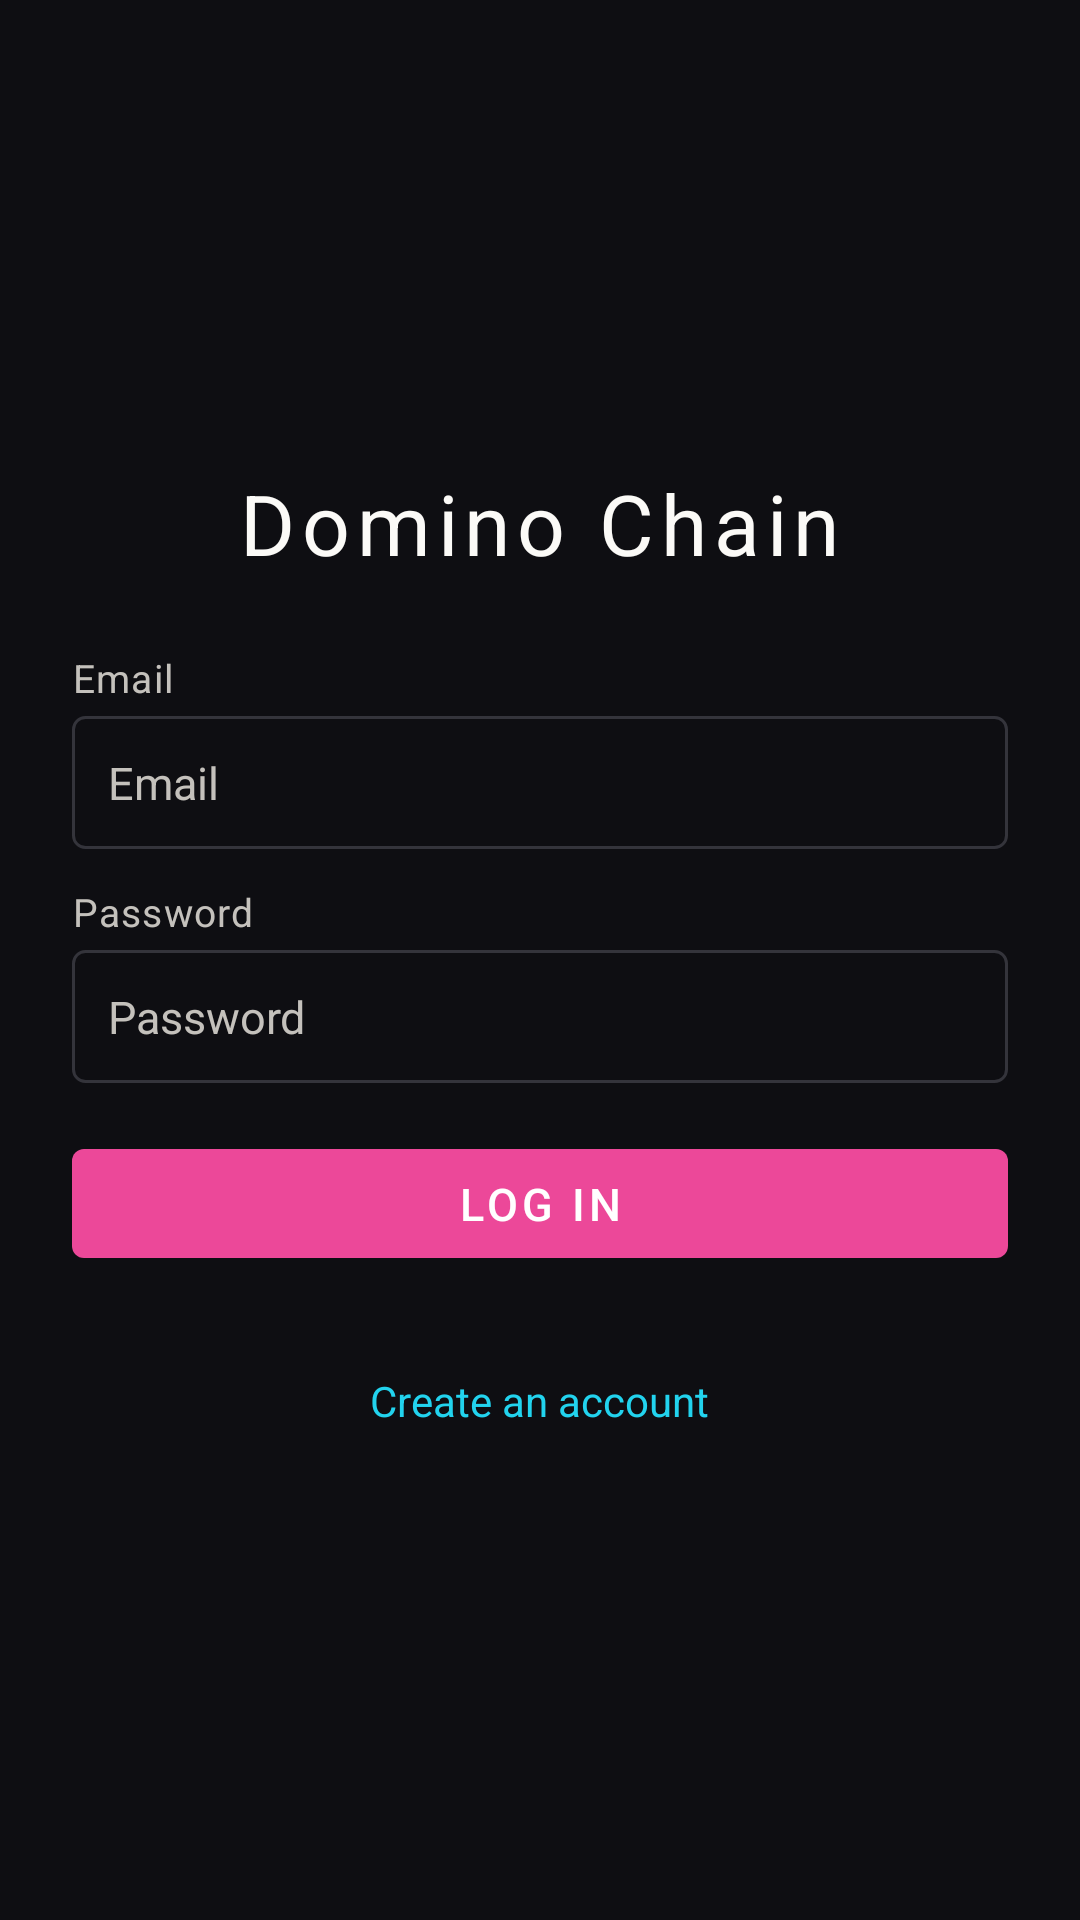

The Android layout XML behind this screen, and the referenced resources:
<!-- AndroidManifest.xml: activity theme Theme.Bg -->
<!-- res/layout/activity_login.xml -->
<?xml version="1.0" encoding="utf-8"?>
<ScrollView xmlns:android="http://schemas.android.com/apk/res/android"
    android:layout_width="match_parent"
    android:layout_height="match_parent"
    android:fillViewport="true"
    android:background="@color/ds_bg">

<LinearLayout
    android:layout_width="match_parent"
    android:layout_height="wrap_content"
    android:orientation="vertical"
    android:padding="@dimen/ds_page_padding"
    android:gravity="center">

    <TextView
        android:layout_width="wrap_content"
        android:layout_height="wrap_content"
        android:text="@string/app_name"
        style="@style/DsTitle"
        android:layout_marginBottom="@dimen/ds_space_xl" />

    <FrameLayout
        android:id="@+id/login_form_container"
        android:layout_width="match_parent"
        android:layout_height="wrap_content"
        android:layout_marginBottom="@dimen/ds_space_lg">

        <LinearLayout
            android:id="@+id/login_form"
            android:layout_width="match_parent"
            android:layout_height="wrap_content"
            android:orientation="vertical">

            <TextView
                android:layout_width="wrap_content"
                android:layout_height="wrap_content"
                android:text="@string/email"
                style="@style/DsSmall"
                android:layout_marginBottom="@dimen/ds_space_xs" />
            <EditText
                android:id="@+id/login_email"
                android:layout_width="match_parent"
                android:layout_height="wrap_content"
                android:hint="@string/email"
                android:inputType="textEmailAddress"
                android:maxLines="1"
                style="@style/DsEditText"
                android:layout_marginBottom="@dimen/ds_space_md" />

            <TextView
                android:layout_width="wrap_content"
                android:layout_height="wrap_content"
                android:text="@string/password"
                style="@style/DsSmall"
                android:layout_marginBottom="@dimen/ds_space_xs" />
            <EditText
                android:id="@+id/login_password"
                android:layout_width="match_parent"
                android:layout_height="wrap_content"
                android:hint="@string/password"
                android:inputType="textPassword"
                android:maxLines="1"
                style="@style/DsEditText"
                android:layout_marginBottom="@dimen/ds_space_lg" />

            <Button
                android:id="@+id/login_button"
                android:layout_width="match_parent"
                android:layout_height="wrap_content"
                android:text="@string/login_action"
                style="@style/DsButton" />
        </LinearLayout>

        <LinearLayout
            android:id="@+id/register_form"
            android:layout_width="match_parent"
            android:layout_height="wrap_content"
            android:orientation="vertical"
            android:visibility="gone">

            <TextView
                android:layout_width="wrap_content"
                android:layout_height="wrap_content"
                android:text="@string/email"
                style="@style/DsSmall"
                android:layout_marginBottom="@dimen/ds_space_xs" />
            <EditText
                android:id="@+id/register_email"
                android:layout_width="match_parent"
                android:layout_height="wrap_content"
                android:hint="@string/email"
                android:inputType="textEmailAddress"
                android:maxLines="1"
                style="@style/DsEditText"
                android:layout_marginBottom="@dimen/ds_space_md" />

            <TextView
                android:layout_width="wrap_content"
                android:layout_height="wrap_content"
                android:text="@string/password"
                style="@style/DsSmall"
                android:layout_marginBottom="@dimen/ds_space_xs" />
            <EditText
                android:id="@+id/register_password"
                android:layout_width="match_parent"
                android:layout_height="wrap_content"
                android:hint="@string/password_hint_min_length"
                android:inputType="textPassword"
                android:maxLines="1"
                style="@style/DsEditText"
                android:layout_marginBottom="@dimen/ds_space_md" />

            <TextView
                android:layout_width="wrap_content"
                android:layout_height="wrap_content"
                android:text="@string/confirm"
                style="@style/DsSmall"
                android:layout_marginBottom="@dimen/ds_space_xs" />
            <EditText
                android:id="@+id/register_password_confirm"
                android:layout_width="match_parent"
                android:layout_height="wrap_content"
                android:hint="@string/confirm_password"
                android:inputType="textPassword"
                android:maxLines="1"
                style="@style/DsEditText"
                android:layout_marginBottom="@dimen/ds_space_lg" />

            <Button
                android:id="@+id/register_button"
                android:layout_width="match_parent"
                android:layout_height="wrap_content"
                android:text="@string/register_action"
                style="@style/DsButton" />
        </LinearLayout>
    </FrameLayout>

    <TextView
        android:id="@+id/switch_mode"
        android:layout_width="wrap_content"
        android:layout_height="wrap_content"
        android:text="@string/login_switch_to_register"
        android:textColor="@color/ds_teal"
        android:textSize="14sp"
        android:padding="@dimen/ds_space_sm"
        android:background="?attr/selectableItemBackground"
        android:clickable="true"
        android:focusable="true"
        android:layout_marginTop="@dimen/ds_space_sm" />

</LinearLayout>
</ScrollView>
<!-- resources referenced by this layout -->
<resources>
  <color name="ds_bg">#0e0e12</color>
  <color name="ds_teal">@color/ds_blue</color>
  <dimen name="ds_page_padding">24dp</dimen>
  <dimen name="ds_space_lg">16dp</dimen>
  <dimen name="ds_space_md">12dp</dimen>
  <dimen name="ds_space_sm">8dp</dimen>
  <dimen name="ds_space_xl">24dp</dimen>
  <dimen name="ds_space_xs">4dp</dimen>
  <string name="app_name">Domino Chain</string>
  <string name="confirm">Confirm</string>
  <string name="confirm_password">Confirm password</string>
  <string name="email">Email</string>
  <string name="login_action">Log in</string>
  <string name="login_switch_to_register">Create an account</string>
  <string name="password">Password</string>
  <string name="password_hint_min_length">Password (min. 6 characters)</string>
  <string name="register_action">Create my account</string>
  <style name="DsButton" parent="Widget.MaterialComponents.Button">
          <item name="android:textColor">@color/white</item>
          <item name="backgroundTint">@color/ds_amber</item>
          <item name="cornerRadius">@dimen/ds_radius_sm</item>
          <item name="android:textSize">15sp</item>
          <item name="android:paddingStart">@dimen/ds_space_lg</item>
          <item name="android:paddingEnd">@dimen/ds_space_lg</item>
          <item name="android:paddingTop">@dimen/ds_space_sm</item>
          <item name="android:paddingBottom">@dimen/ds_space_sm</item>
      </style>
  <style name="DsEditText" parent="Widget.AppCompat.EditText">
          <item name="android:textColor">@color/ds_text</item>
          <item name="android:textColorHint">@color/ds_text_muted</item>
          <item name="android:textSize">15sp</item>
          <item name="android:background">@drawable/ds_input_background</item>
          <item name="android:padding">@dimen/ds_space_md</item>
      </style>
  <style name="DsSmall" parent="TextAppearance.MaterialComponents.Caption">
          <item name="android:textColor">@color/ds_text_muted</item>
          <item name="android:textSize">13sp</item>
      </style>
  <style name="DsTitle" parent="TextAppearance.MaterialComponents.Headline5">
          <item name="android:textColor">@color/ds_text</item>
          <item name="android:textSize">28sp</item>
          <item name="android:letterSpacing">0.08</item>
          <item name="android:fontFamily">sans-serif-light</item>
      </style>
  <color name="ds_blue">#22d3ee</color>
  <color name="white">#FFFFFF</color>
  <color name="ds_amber">@color/ds_magenta</color>
  <dimen name="ds_radius_sm">4dp</dimen>
  <color name="ds_text">#fbfaf7</color>
  <color name="ds_text_muted">#c4c1bc</color>
  <!-- drawable ds_input_background (drawable) -->
  <?xml version="1.0" encoding="utf-8"?>
  <shape xmlns:android="http://schemas.android.com/apk/res/android"
      android:shape="rectangle">
      <solid android:color="@color/ds_bg" />
      <stroke android:width="1dp" android:color="@color/ds_border" />
      <corners android:radius="@dimen/ds_radius_sm" />
  </shape>
  <color name="ds_amber_dim">@color/ds_magenta_dim</color>
  <color name="ds_magenta">#ec4899</color>
  <color name="ds_surface">#16161b</color>
  <color name="ds_error">#ef6b6b</color>
  <color name="ds_border">#34343b</color>
  <color name="ds_magenta_dim">#db2777</color>
</resources>
